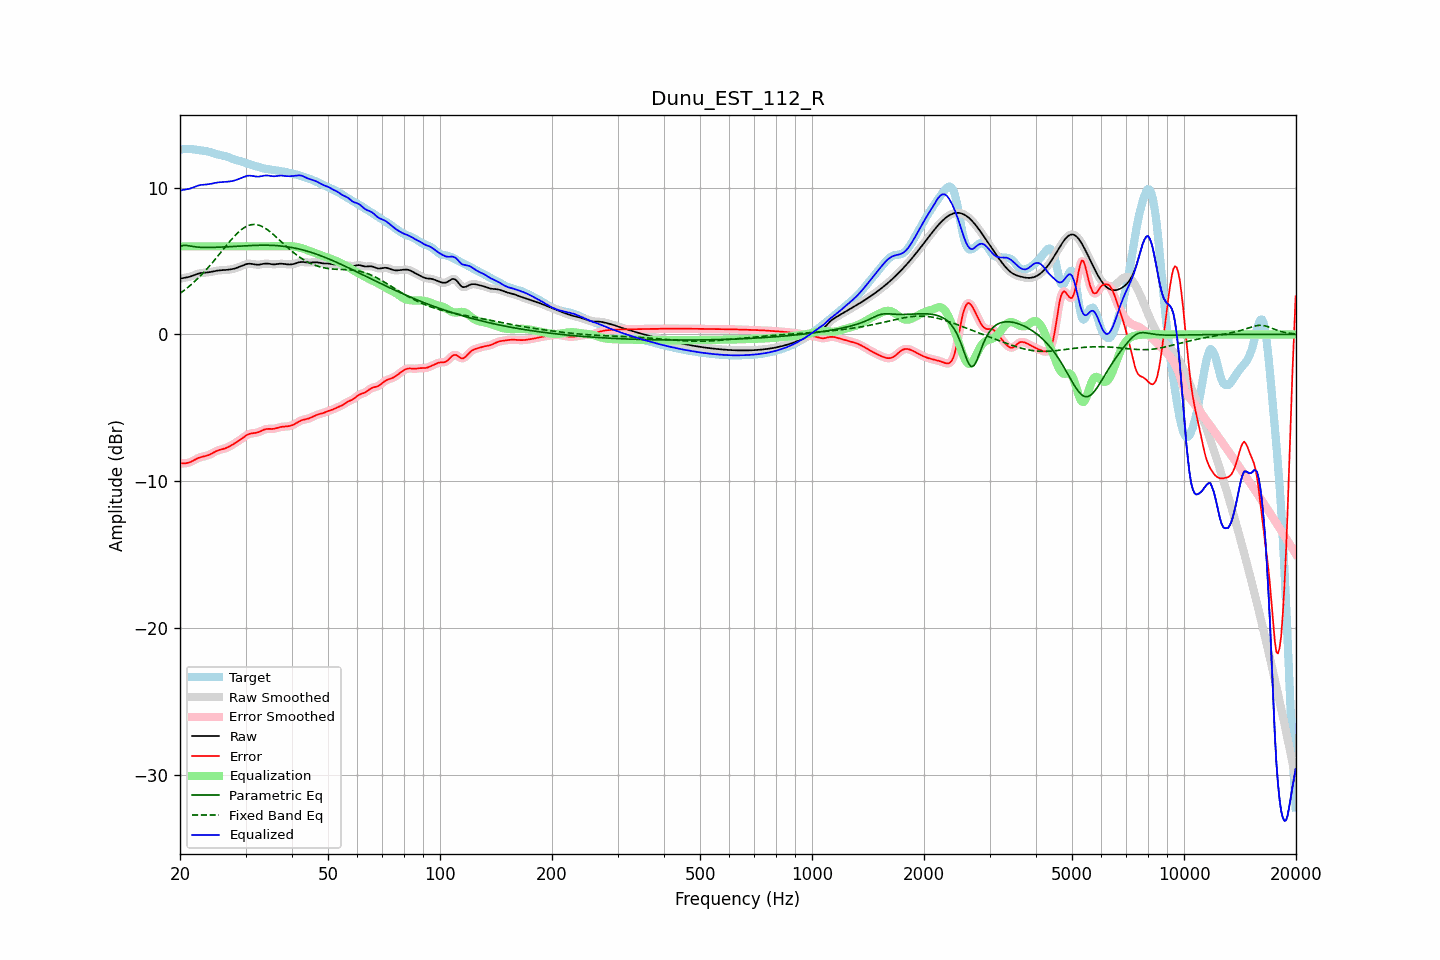

Source data for this figure (header and first rows):
frequency, raw, error, smoothed, error_smoothed, equalization, parametric_eq, fixed_band_eq, equalized_raw, equalized_smoothed, target
20.00, 3.80, -8.78, 3.81, -8.77, 6.00, 5.99, 2.79, 9.80, 9.81, 12.58
20.20, 3.83, -8.78, 3.82, -8.78, 6.00, 6.02, 2.87, 9.83, 9.82, 12.60
20.40, 3.84, -8.78, 3.84, -8.78, 6.00, 6.06, 2.95, 9.84, 9.84, 12.62
20.61, 3.86, -8.78, 3.86, -8.78, 6.00, 6.06, 3.04, 9.86, 9.86, 12.64
20.81, 3.88, -8.77, 3.88, -8.77, 6.00, 6.06, 3.12, 9.88, 9.88, 12.64
21.02, 3.90, -8.74, 3.90, -8.74, 6.00, 6.05, 3.21, 9.90, 9.90, 12.64
21.23, 3.93, -8.71, 3.93, -8.71, 6.00, 6.03, 3.30, 9.93, 9.93, 12.64
21.44, 3.96, -8.67, 3.96, -8.67, 6.00, 6.01, 3.40, 9.96, 9.96, 12.63
21.66, 4.01, -8.61, 4.00, -8.61, 6.00, 5.99, 3.50, 10.01, 10.00, 12.61
21.87, 4.05, -8.55, 4.05, -8.55, 6.00, 5.97, 3.60, 10.05, 10.05, 12.60
22.09, 4.09, -8.49, 4.09, -8.49, 6.00, 5.96, 3.70, 10.09, 10.09, 12.58
22.31, 4.13, -8.44, 4.13, -8.44, 6.00, 5.95, 3.80, 10.13, 10.13, 12.57
22.54, 4.16, -8.39, 4.16, -8.39, 6.00, 5.94, 3.91, 10.16, 10.16, 12.55
22.76, 4.18, -8.35, 4.18, -8.36, 6.00, 5.93, 4.02, 10.18, 10.18, 12.53
22.99, 4.20, -8.33, 4.19, -8.33, 6.00, 5.93, 4.13, 10.20, 10.19, 12.52
23.22, 4.20, -8.30, 4.20, -8.30, 6.00, 5.93, 4.25, 10.20, 10.20, 12.51
23.45, 4.21, -8.28, 4.21, -8.28, 6.00, 5.92, 4.37, 10.21, 10.21, 12.49
23.69, 4.22, -8.25, 4.22, -8.24, 6.00, 5.92, 4.49, 10.22, 10.22, 12.47
23.92, 4.24, -8.20, 4.24, -8.20, 6.00, 5.93, 4.61, 10.24, 10.24, 12.44
24.16, 4.26, -8.15, 4.26, -8.15, 6.00, 5.93, 4.74, 10.26, 10.26, 12.41
24.40, 4.28, -8.10, 4.28, -8.10, 6.00, 5.93, 4.87, 10.28, 10.28, 12.37
24.65, 4.30, -8.03, 4.30, -8.04, 6.00, 5.93, 5.00, 10.30, 10.30, 12.34
24.89, 4.33, -7.98, 4.33, -7.98, 6.00, 5.93, 5.13, 10.33, 10.33, 12.30
25.14, 4.34, -7.93, 4.34, -7.93, 6.00, 5.94, 5.27, 10.34, 10.34, 12.27
25.39, 4.36, -7.88, 4.36, -7.89, 6.00, 5.94, 5.40, 10.36, 10.36, 12.24
25.65, 4.37, -7.85, 4.37, -7.85, 6.00, 5.95, 5.54, 10.37, 10.37, 12.22
25.91, 4.38, -7.82, 4.38, -7.82, 6.00, 5.95, 5.67, 10.38, 10.38, 12.20
26.16, 4.38, -7.80, 4.38, -7.80, 6.00, 5.96, 5.81, 10.38, 10.38, 12.18
26.43, 4.39, -7.76, 4.39, -7.76, 6.00, 5.96, 5.94, 10.39, 10.39, 12.15
26.69, 4.40, -7.72, 4.40, -7.72, 6.00, 5.97, 6.08, 10.40, 10.40, 12.12
26.96, 4.41, -7.67, 4.41, -7.67, 6.00, 5.97, 6.21, 10.41, 10.41, 12.08
27.23, 4.42, -7.62, 4.42, -7.62, 6.00, 5.98, 6.34, 10.42, 10.42, 12.04
27.50, 4.44, -7.55, 4.44, -7.55, 6.00, 5.98, 6.47, 10.44, 10.44, 11.99
27.77, 4.46, -7.49, 4.46, -7.49, 6.00, 5.99, 6.59, 10.46, 10.46, 11.95
28.05, 4.49, -7.42, 4.49, -7.42, 6.00, 5.99, 6.71, 10.49, 10.49, 11.91
28.33, 4.53, -7.35, 4.53, -7.35, 6.00, 6.00, 6.82, 10.53, 10.53, 11.88
28.62, 4.56, -7.28, 4.56, -7.28, 6.00, 6.01, 6.93, 10.56, 10.56, 11.85
28.90, 4.61, -7.21, 4.61, -7.21, 6.00, 6.01, 7.03, 10.61, 10.61, 11.82
29.19, 4.65, -7.13, 4.65, -7.13, 6.00, 6.02, 7.12, 10.65, 10.65, 11.78
29.48, 4.70, -7.05, 4.70, -7.05, 6.00, 6.03, 7.20, 10.70, 10.70, 11.75
29.78, 4.74, -6.97, 4.74, -6.97, 6.00, 6.03, 7.28, 10.74, 10.74, 11.71
30.08, 4.78, -6.89, 4.78, -6.89, 6.00, 6.04, 7.34, 10.78, 10.78, 11.67
30.38, 4.81, -6.83, 4.81, -6.83, 6.00, 6.04, 7.40, 10.81, 10.81, 11.63
30.68, 4.82, -6.78, 4.82, -6.78, 6.00, 6.05, 7.43, 10.82, 10.82, 11.60
30.99, 4.81, -6.75, 4.81, -6.75, 6.00, 6.05, 7.47, 10.81, 10.81, 11.56
31.30, 4.80, -6.73, 4.80, -6.73, 6.00, 6.06, 7.48, 10.80, 10.80, 11.53
31.61, 4.78, -6.72, 4.78, -6.72, 6.00, 6.06, 7.49, 10.78, 10.78, 11.50
31.93, 4.76, -6.71, 4.76, -6.71, 6.00, 6.07, 7.48, 10.76, 10.76, 11.47
32.24, 4.75, -6.68, 4.75, -6.68, 6.00, 6.07, 7.47, 10.75, 10.75, 11.43
32.57, 4.75, -6.65, 4.75, -6.65, 6.00, 6.07, 7.44, 10.75, 10.75, 11.40
32.89, 4.76, -6.60, 4.77, -6.60, 6.00, 6.08, 7.41, 10.76, 10.77, 11.36
33.22, 4.79, -6.55, 4.79, -6.55, 6.00, 6.08, 7.36, 10.79, 10.79, 11.33
33.55, 4.81, -6.50, 4.81, -6.50, 6.00, 6.08, 7.30, 10.81, 10.81, 11.31
33.89, 4.83, -6.46, 4.82, -6.46, 6.00, 6.08, 7.23, 10.83, 10.82, 11.29
34.23, 4.83, -6.44, 4.83, -6.44, 6.00, 6.08, 7.16, 10.83, 10.83, 11.27
34.57, 4.82, -6.43, 4.82, -6.43, 6.00, 6.07, 7.08, 10.82, 10.82, 11.25
34.92, 4.80, -6.44, 4.80, -6.43, 6.00, 6.07, 7.00, 10.80, 10.80, 11.24
35.27, 4.78, -6.44, 4.79, -6.44, 6.00, 6.07, 6.91, 10.78, 10.79, 11.22
35.62, 4.77, -6.43, 4.78, -6.43, 6.00, 6.06, 6.82, 10.77, 10.78, 11.21
35.97, 4.77, -6.41, 4.78, -6.41, 6.00, 6.06, 6.72, 10.77, 10.78, 11.19
... 635 more rows
